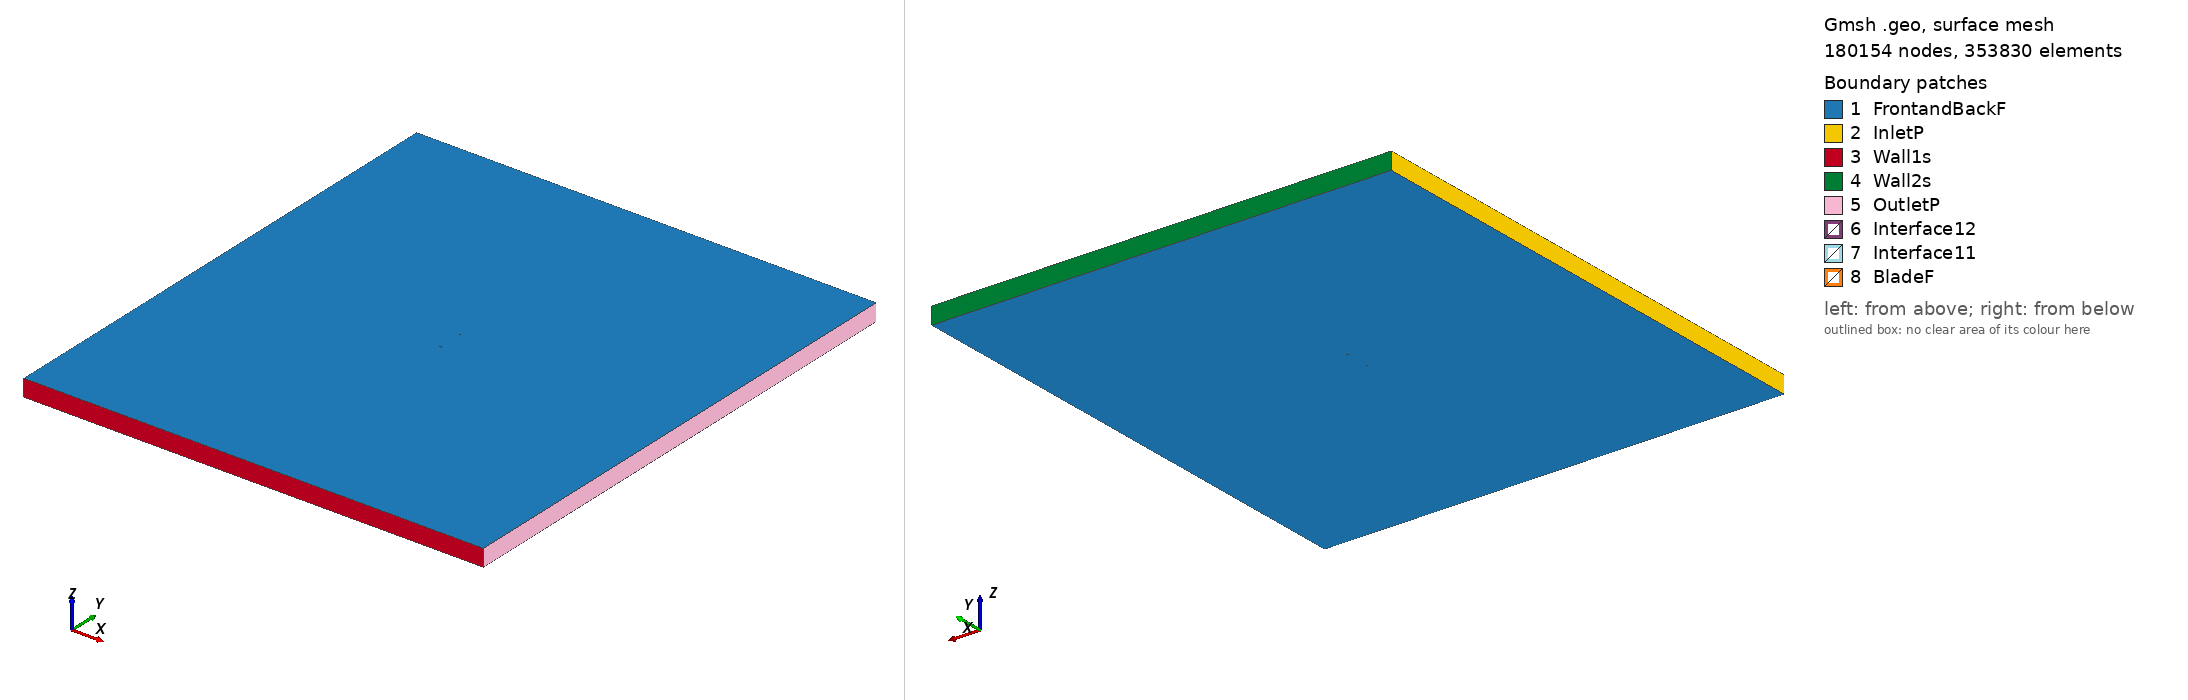

Gmsh geometry script, surface-meshed: 180154 nodes, 353830 surface elements. Boundary patches (legend numbers): 1 FrontandBackF, 2 InletP, 3 Wall1s, 4 Wall2s, 5 OutletP, 6 Interface12, 7 Interface11, 8 BladeF. Left view from above one corner, right view from below the opposite corner. Legend entries are the model's physical surfaces. The drawing asked Gmsh for element sizes between 1% and 20% of the model's largest extent; the script's own settings can give other sizes.

=== goe389_tsr_3.1022_aoa_-3.7735.geo (drawn) ===
SetFactory("OpenCASCADE");

Point(1) = {0.074927, 0.748485, 0, 1.0};
Point(2) = {0.072091, 0.747688, 0, 1.0};
Point(3) = {0.064431, 0.745694, 0, 1.0};
Point(4) = {0.049109, 0.741708, 0, 1.0};
Point(5) = {0.033766, 0.738215, 0, 1.0};
Point(6) = {0.018415, 0.734893, 0, 1.0};
Point(7) = {0.003035, 0.732356, 0, 1.0};
Point(8) = {-0.012384, 0.730368, 0, 1.0};
Point(9) = {-0.027826, 0.729010, 0, 1.0};
Point(10) = {-0.043334, 0.729122, 0, 1.0};
Point(11) = {-0.051126, 0.729991, 0, 1.0};
Point(12) = {-0.058947, 0.731524, 0, 1.0};
Point(13) = {-0.062867, 0.732492, 0, 1.0};
Point(14) = {-0.066810, 0.733955, 0, 1.0};
Point(15) = {-0.070774, 0.735898, 0, 1.0};
Point(16) = {-0.072785, 0.737450, 0, 1.0};
Point(17) = {-0.074837, 0.739975, 0, 1.0};
Point(18) = {-0.072993, 0.742028, 0, 1.0};
Point(19) = {-0.071082, 0.742612, 0, 1.0};
Point(20) = {-0.067237, 0.743270, 0, 1.0};
Point(21) = {-0.063377, 0.743616, 0, 1.0};
Point(22) = {-0.059516, 0.743963, 0, 1.0};
Point(23) = {-0.051786, 0.744394, 0, 1.0};
Point(24) = {-0.044045, 0.744670, 0, 1.0};
Point(25) = {-0.028557, 0.744976, 0, 1.0};
Point(26) = {-0.013074, 0.745437, 0, 1.0};
Point(27) = {0.002405, 0.745974, 0, 1.0};
Point(28) = {0.017883, 0.746527, 0, 1.0};
Point(29) = {0.033347, 0.747389, 0, 1.0};
Point(30) = {0.048807, 0.748345, 0, 1.0};
Point(31) = {0.064266, 0.749299, 0, 1.0};
Point(32) = {0.071994, 0.749809, 0, 1.0};
Point(33) = {0.074827, 0.750000, 0, 1.0};
Point(34) = {-0.074927, -0.748485, 0, 1.0};
Point(35) = {-0.072091, -0.747688, 0, 1.0};
Point(36) = {-0.064431, -0.745694, 0, 1.0};
Point(37) = {-0.049109, -0.741708, 0, 1.0};
Point(38) = {-0.033766, -0.738215, 0, 1.0};
Point(39) = {-0.018415, -0.734893, 0, 1.0};
Point(40) = {-0.003035, -0.732356, 0, 1.0};
Point(41) = {0.012384, -0.730368, 0, 1.0};
Point(42) = {0.027826, -0.729010, 0, 1.0};
Point(43) = {0.043334, -0.729122, 0, 1.0};
Point(44) = {0.051126, -0.729991, 0, 1.0};
Point(45) = {0.058947, -0.731524, 0, 1.0};
Point(46) = {0.062867, -0.732492, 0, 1.0};
Point(47) = {0.066810, -0.733955, 0, 1.0};
Point(48) = {0.070774, -0.735898, 0, 1.0};
Point(49) = {0.072785, -0.737450, 0, 1.0};
Point(50) = {0.074837, -0.739975, 0, 1.0};
Point(51) = {0.072993, -0.742028, 0, 1.0};
Point(52) = {0.071082, -0.742612, 0, 1.0};
Point(53) = {0.067237, -0.743270, 0, 1.0};
Point(54) = {0.063377, -0.743616, 0, 1.0};
Point(55) = {0.059516, -0.743963, 0, 1.0};
Point(56) = {0.051786, -0.744394, 0, 1.0};
Point(57) = {0.044045, -0.744670, 0, 1.0};
Point(58) = {0.028557, -0.744976, 0, 1.0};
Point(59) = {0.013074, -0.745437, 0, 1.0};
Point(60) = {-0.002405, -0.745974, 0, 1.0};
Point(61) = {-0.017883, -0.746527, 0, 1.0};
Point(62) = {-0.033347, -0.747389, 0, 1.0};
Point(63) = {-0.048807, -0.748345, 0, 1.0};
Point(64) = {-0.064266, -0.749299, 0, 1.0};
Point(65) = {-0.071994, -0.749809, 0, 1.0};
Point(66) = {-0.074827, -0.750000, 0, 1.0};

// Lines: first blade (splines 1-4)
Spline(1) = {1:33};
Spline(2) = {33,1};

// Lines: second blade (splines 5-8)
Spline(3) = {34:66};
Spline(4) = {66,34};

// Outer domain (points 20001-4 and lines)
Point(67) = {-13.50000000, -15.00000000, 0, 1.0};
Point(68) = {-13.50000000, 15.00000000, 0, 1.0};
Point(69) = {13.50000000, 15.00000000, 0, 1.0};
Point(70) = {13.50000000, -15.00000000, 0, 1.0};
Line(11) = {67, 68};
Line(12) = {68, 69};
Line(13) = {69, 70};
Line(14) = {67, 70};

// Interface (between moving and stationary domain) (circles)
Circle(9) = {0, 0, 0, 0.80000000, 0, 2*Pi};
Circle(10) = {0, 0, 0, 0.80000000, 0, 2*Pi};

// Loops collect Lines/Splines/etc (blade1, blade2, domain, first circle)
Line Loop(1) = {1:2};
Line Loop(2) = {3:4};
Line Loop(3) = {11,12,13,-14};
Line Loop(4) = {9};

// BooleanDifference cuts out the circle/interface from the domain
Plane Surface(1) = {3};
Plane Surface(2) = {4};
BooleanDifference{ Surface{1}; Delete;}{ Surface{2}; Delete;}

// This one cuts out the blades from the inner circle/interface
Line Loop(6) = {10};
Plane Surface(5) = {6};
Plane Surface(6) = {1};
Plane Surface(7) = {2};
BooleanDifference{ Surface{5}; Delete;}{ Surface{6,7}; Delete;}

// extrude to 3rd dimension
Extrude {0, 0, 1} {Surface{1}; Surface{5}; Layers{1}; Recombine;}

// Physical Surfaces are the named boundaries (patches)
Physical Surface("Interface11") = {12};
Physical Surface("Interface12") = {10};

// sides of domain
Physical Surface("InletP") = {6};
Physical Surface("OutletP") = {9};

// top and bottom of domain
Physical Surface("Wall1s") = {7};
Physical Surface("Wall2s") = {8};

// Check FrontandBackF by ensuring there is nothing in the 3rd dimension
Physical Surface("FrontandBackF") = {1,11,5,17};
Physical Surface("BladeF") = {13:16};
Physical Volume("Turbine") = {2};
Physical Volume("Farfield") = {1};

// settings for airfoil boundary layer
Field[1] = BoundaryLayer;
Field[1].EdgesList = {1:4};
Field[1].hwall_n = 1e-3;
Field[1].thickness = 1.5e-2;
Field[1].ratio = 1.05;
Field[1].Quads = 1;
BoundaryLayer Field = 1;

// control points for mesh (blade and interface)
// floor((arc length / 1.5mm)/ 2) -> Transfinite Line
Transfinite Line {1,3} = 101 Using Progression 1;
Transfinite Line {2,4} = 2 Using Progression 1;
Transfinite Line {9, 15} = 800 Using Progression 1;

// For more information on gmsh syntax, visit http://gmsh.info/doc/texinfo/gmsh.html
